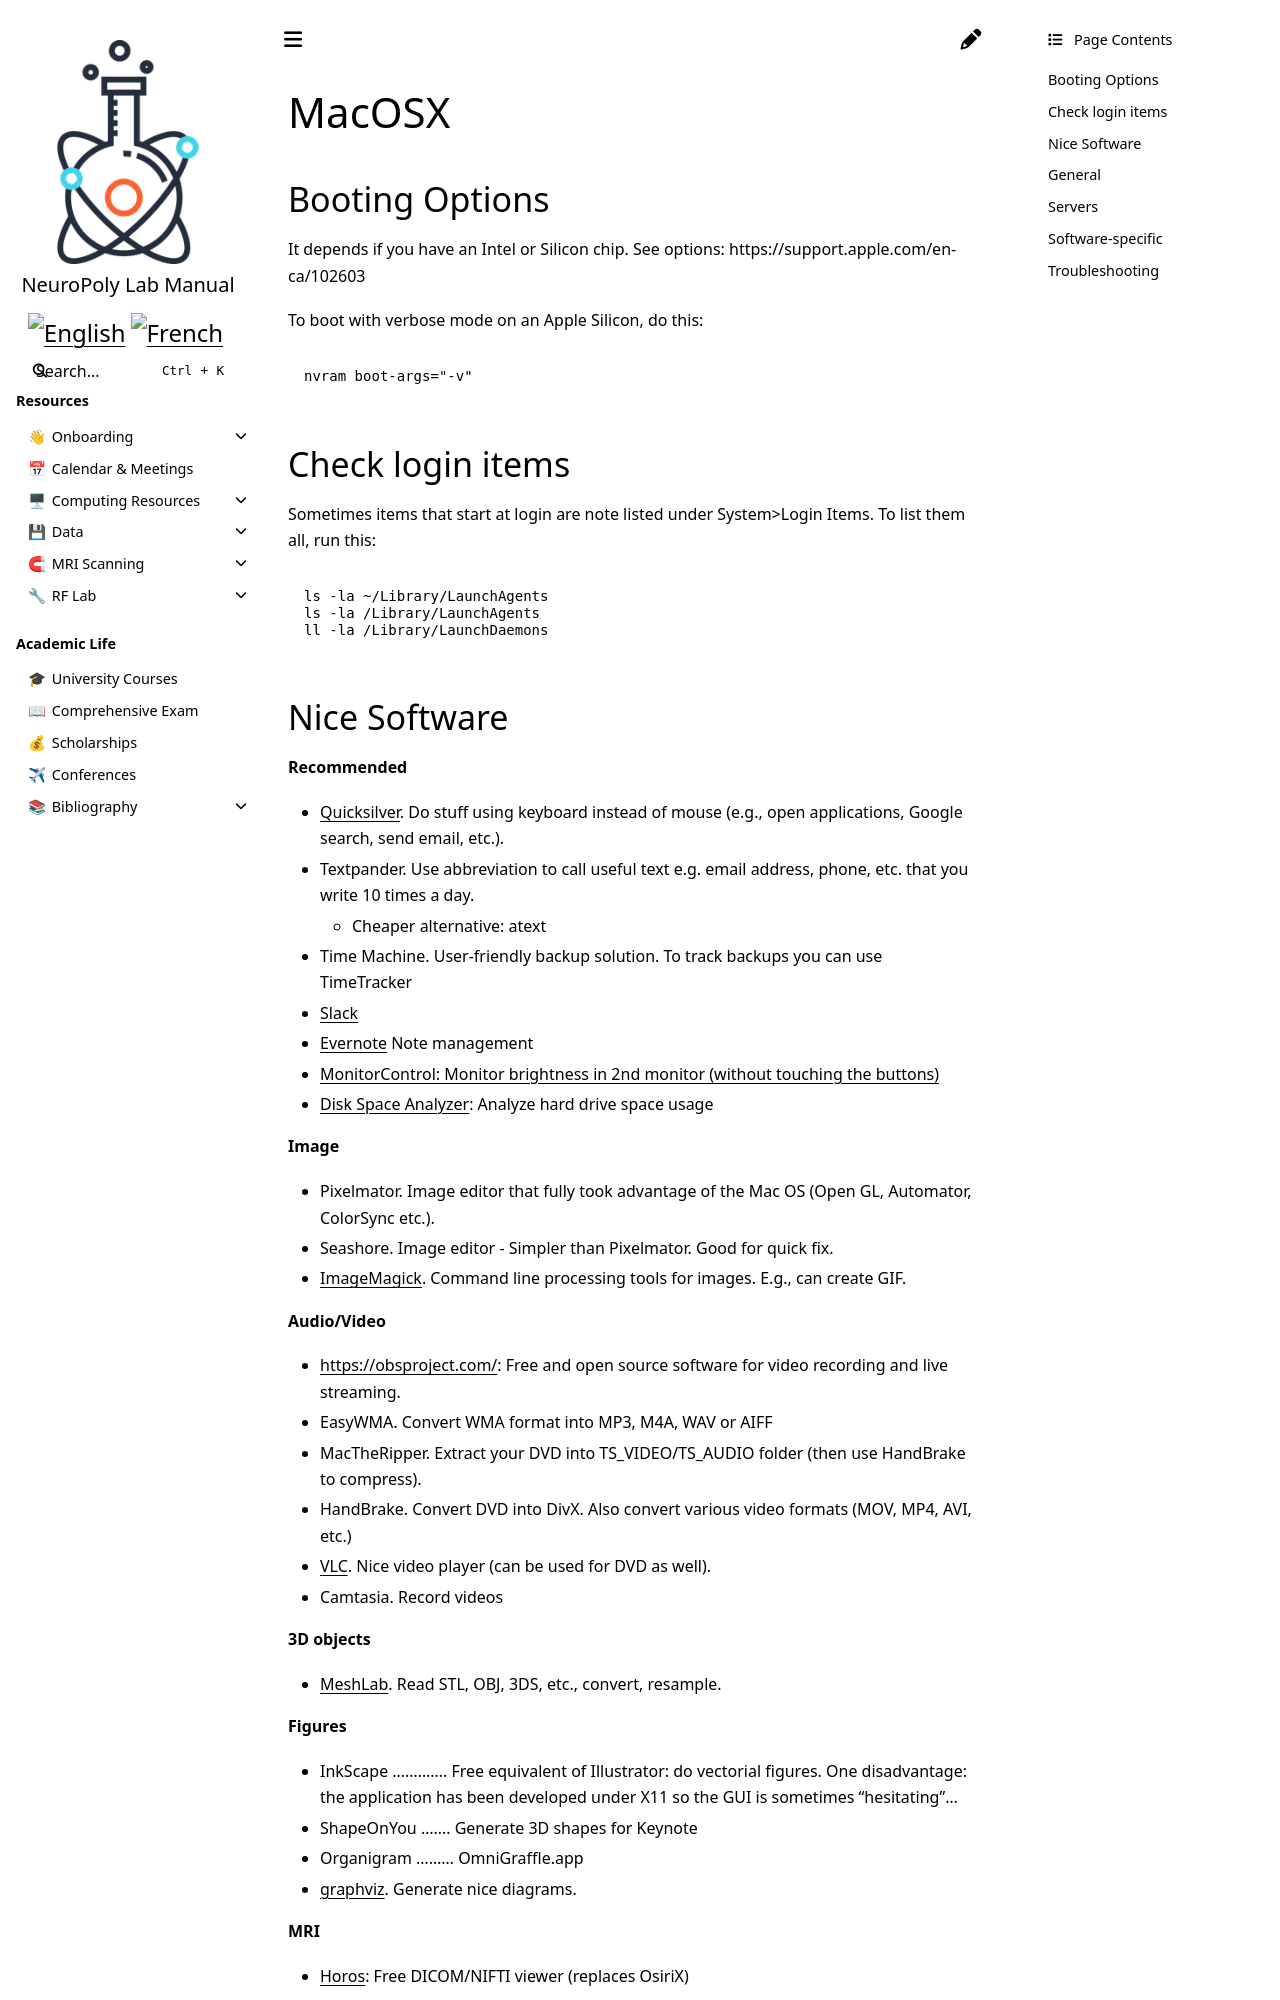

repository: neuropoly/intranet.neuro.polymtl.ca · page: geek-tips/os-guides/macosx.html · generator: sphinx

# MacOSX

## Booting Options

It depends if you have an Intel or Silicon chip. See options: https://support.apple.com/en-ca/102603

To boot with verbose mode on an Apple Silicon, do this:
```shell
nvram boot-args="-v"
```

## Check login items

Sometimes items that start at login are note listed under System>Login Items. To list them all, run this:
```shell
ls -la ~/Library/LaunchAgents
ls -la /Library/LaunchAgents
ll -la /Library/LaunchDaemons
```
